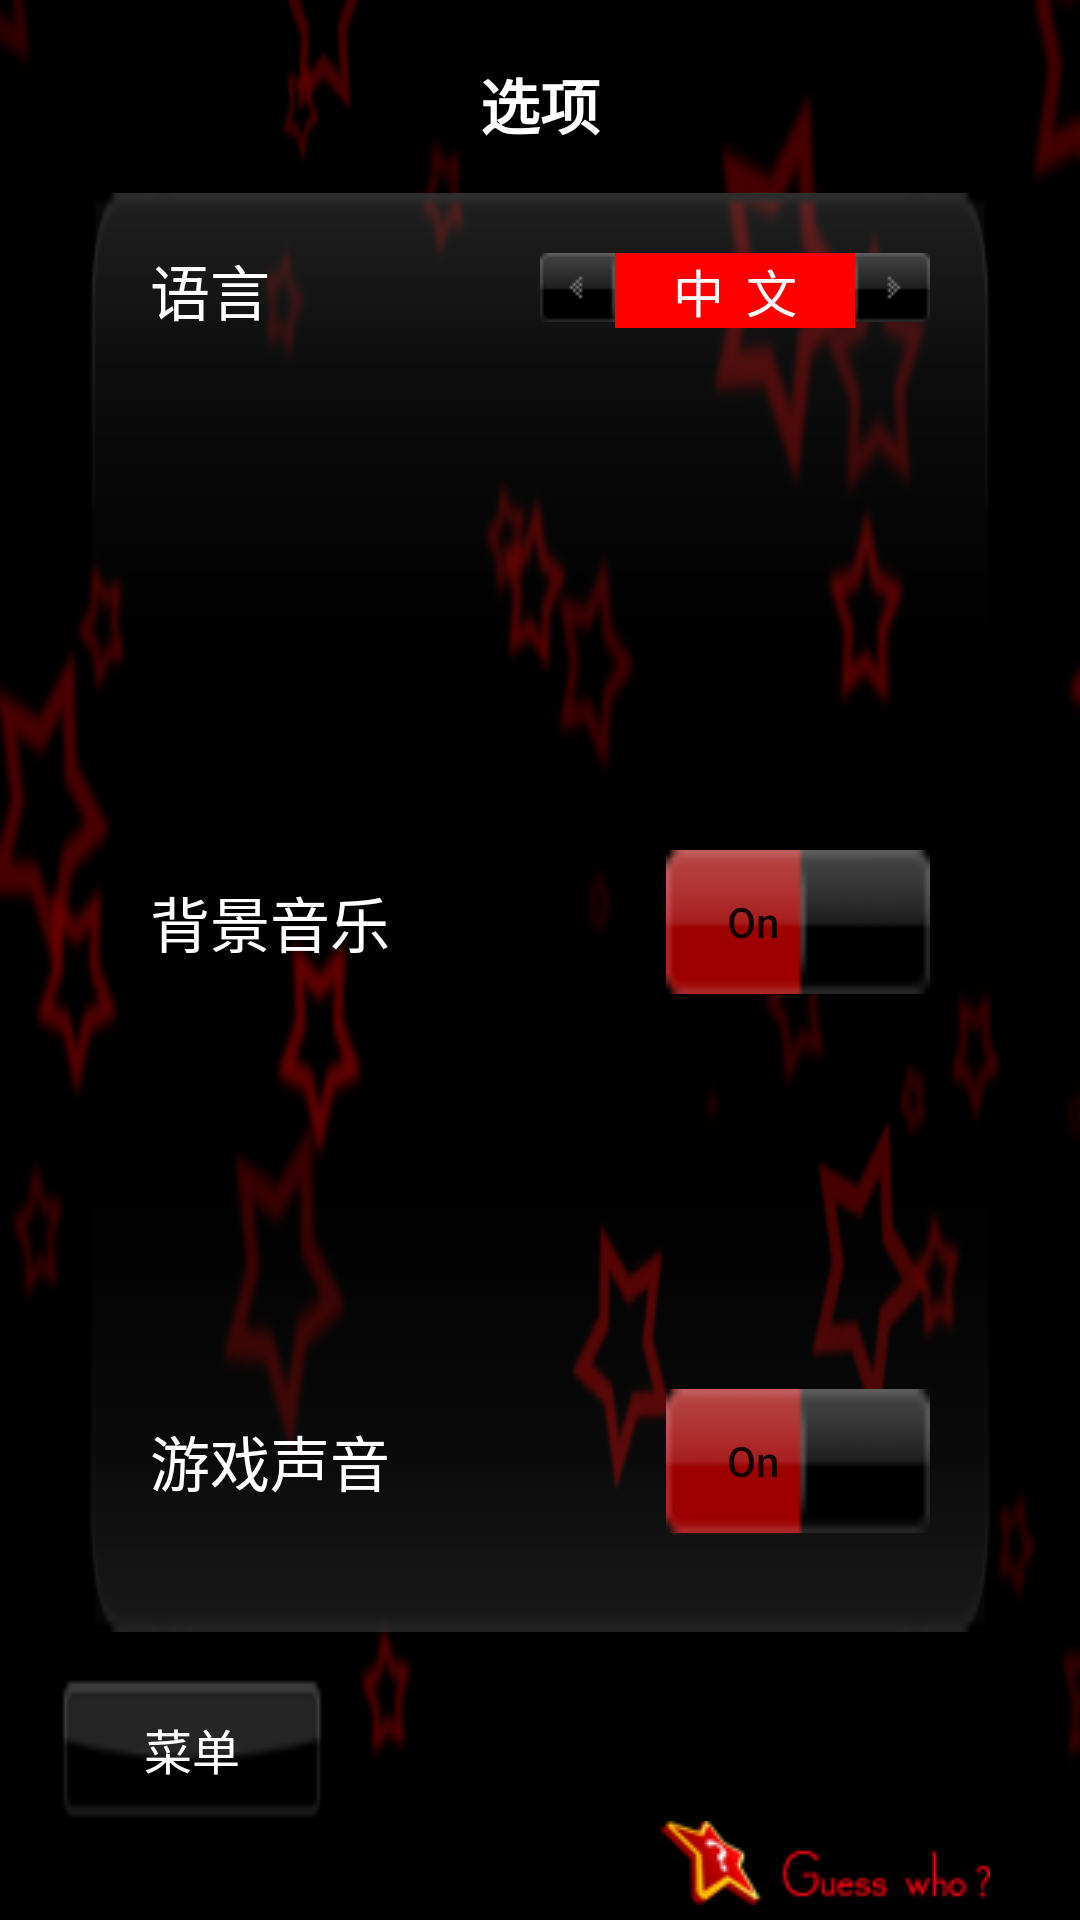

Write the Android layout XML for this screen, with the resource values it uses.
<!-- AndroidManifest.xml: application theme AppTheme -->
<!-- res/layout/options.xml -->
<?xml version="1.0" encoding="utf-8"?>
<LinearLayout xmlns:android="http://schemas.android.com/apk/res/android"
    android:orientation="vertical"
    android:layout_width="match_parent"
    android:layout_height="match_parent"
    android:background="@drawable/bg">
    <TextView
        android:id="@+id/language_title"
        android:layout_width="match_parent"
        android:layout_height="wrap_content"
        android:gravity="center"
        android:layout_marginTop="20dp"
        android:layout_marginBottom="15dp"
        android:textSize="20sp"
        android:textStyle="bold"
        android:textColor="#ffffff"
        android:text="@string/options_title"/>
    <TableLayout
        android:layout_weight="1"
        android:layout_width="match_parent"
        android:layout_height="wrap_content"
        android:layout_marginLeft="30dp"
        android:layout_marginRight="30dp"
        android:stretchColumns="0"
        android:background="@drawable/options_box_bg">
        <TableRow
            android:layout_weight="1"
            android:layout_marginLeft="20dp">
            <RelativeLayout
                android:layout_width="match_parent"
                android:layout_height="wrap_content"
                >
                <TextView
                    android:id="@+id/options_language"
                    android:paddingTop="10dp"
                    android:layout_width="wrap_content"
                    android:layout_height="wrap_content"
                    android:layout_centerVertical = "true"
                    android:textSize="20sp"
                    android:textColor="#ffffff"
                    android:text="@string/options_language"/>
                <LinearLayout
                    android:paddingTop="10dp"
                    android:layout_marginTop="20dp"
                    android:layout_marginRight="40dp"
                    android:id="@+id/options_music1"
                    android:layout_width="wrap_content"
                    android:layout_height="wrap_content"
                    android:layout_centerVertical = "true"
                    android:layout_alignParentRight = "true">
                    <ImageView
                        android:layout_width="wrap_content"
                        android:layout_height="wrap_content"
                        android:background="@drawable/left_arrow_black"/>
                    <TextView
                        android:id="@+id/options_languages"
                        android:layout_width="80dp"
                        android:layout_height="wrap_content"
                        android:textAlignment="center"
                        android:textSize="17sp"
                        android:textColor="#ffffff"
                        android:background="#ff0000"
                        android:text="@string/options_languagei"/>
                    <ImageView
                        android:layout_width="wrap_content"
                        android:layout_height="wrap_content"
                        android:background="@drawable/right_arrow_black"/>
                </LinearLayout>
            </RelativeLayout>
        </TableRow>
        <ImageView
            android:layout_marginLeft="20dp"
            android:layout_marginRight="20dp"
            android:layout_weight="1"
            android:layout_width="match_parent"
            android:layout_height="wrap_content"
            android:src="@drawable/options_line"/>
        <TableRow
            android:layout_weight="1"
            android:layout_marginLeft="20dp">
            <RelativeLayout
                android:layout_width="match_parent"
                android:layout_height="match_parent"
                >
            <TextView
                android:id="@+id/text_music"
                android:layout_width="wrap_content"
                android:layout_height="wrap_content"
                android:layout_centerVertical = "true"
                android:textSize="20sp"
                android:textColor="#ffffff"
                android:text="@string/options_music"/>
            <ToggleButton
                android:layout_marginRight="40dp"
                android:id="@+id/options_music"
                android:layout_width="wrap_content"
                android:layout_height="wrap_content"
                android:checked="true"
                android:layout_centerVertical = "true"
                android:layout_alignParentRight = "true"
                android:textAllCaps="false"
                android:textOn="@string/options_on"
                android:textOff="@string/options_off"
                android:background="@drawable/toggle_button">
            </ToggleButton>
            </RelativeLayout>
        </TableRow>
        <ImageView
            android:layout_marginLeft="20dp"
            android:layout_marginRight="20dp"
            android:layout_weight="1"
            android:layout_width="match_parent"
            android:layout_height="wrap_content"
            android:src="@drawable/options_line"/>
        <TableRow
            android:layout_weight="1"
            android:layout_marginLeft="20dp">
            <RelativeLayout
                android:layout_width="match_parent"
                android:layout_height="match_parent">
                <TextView
                    android:id="@+id/text_sound"
                    android:layout_width="wrap_content"
                    android:layout_height="wrap_content"
                    android:layout_centerVertical = "true"
                    android:textSize="20sp"
                    android:textColor="#ffffff"
                    android:text="@string/options_sound"/>
                <ToggleButton
                    android:layout_marginRight="40dp"
                    android:id="@+id/options_sound"
                    android:layout_width="wrap_content"
                    android:layout_height="wrap_content"
                    android:checked="true"
                    android:layout_centerVertical = "true"
                    android:layout_alignParentRight = "true"
                    android:textAllCaps="false"
                    android:textOn="@string/options_on"
                    android:textOff="@string/options_off"
                    android:background="@drawable/toggle_button">
                </ToggleButton>
            </RelativeLayout>
        </TableRow>

    </TableLayout>
    <Button
        android:id="@+id/options_mainmenu"
        android:layout_width ="wrap_content"
        android:layout_height="wrap_content"
        android:background="@drawable/small_button"
        android:textColor="#ffffff"
        android:textSize="16sp"
        android:layout_marginLeft="20dp"
        android:layout_marginTop="15dp"
        android:text="@string/player_name_menu"/>
    <ImageView
        android:layout_width="wrap_content"
        android:layout_height="wrap_content"
        android:layout_gravity="right"
        android:layout_marginBottom="5dp"
        android:layout_marginRight="30dp"
        android:src="@drawable/logo"/>

</LinearLayout>
<!-- resources referenced by this layout -->
<resources>
  <!-- drawable bg: png bitmap (drawable-mdpi, 20429 bytes) -->
  <!-- drawable left_arrow_black: png bitmap (drawable-mdpi, 3110 bytes) -->
  <!-- drawable logo: png bitmap (drawable-mdpi, 2728 bytes) -->
  <!-- drawable options_box_bg: png bitmap (drawable-mdpi, 2060 bytes) -->
  <!-- drawable right_arrow_black: png bitmap (drawable-mdpi, 3108 bytes) -->
  <!-- drawable small_button (drawable) -->
  <?xml version="1.0" encoding="utf-8"?>
  <selector xmlns:android="http://schemas.android.com/apk/res/android">
      <item android:state_pressed="false" android:drawable="@drawable/small_button_bg1"/>
      <item android:state_pressed="true" android:drawable="@drawable/small_button_bg2"/>
  </selector>
  <!-- drawable toggle_button (drawable) -->
  <?xml version="1.0" encoding="utf-8"?>
  <selector xmlns:android="http://schemas.android.com/apk/res/android">
      <item android:state_checked="false" android:drawable="@drawable/bn_no_bg"/>
      <item android:state_checked="true" android:drawable="@drawable/bn_yes_bg"/>
  </selector>
  <string name="options_language">语言</string>
  <string name="options_languagei">中  文</string>
  <string name="options_music">背景音乐</string>
  <string name="options_off">         Off</string>
  <string name="options_on">On         </string>
  <string name="options_sound">游戏声音</string>
  <string name="options_title">选项</string>
  <string name="player_name_menu">菜单</string>
  <style name="AppTheme" parent="Theme.AppCompat.Light.DarkActionBar">
          
          <item name="colorPrimary">@color/colorPrimary</item>
          <item name="colorPrimaryDark">@color/colorPrimaryDark</item>
          <item name="colorAccent">@color/colorAccent</item>
      </style>
  <!-- drawable small_button_bg1: png bitmap (drawable-mdpi, 624 bytes) -->
  <!-- drawable small_button_bg2: png bitmap (drawable-mdpi, 904 bytes) -->
  <!-- drawable bn_no_bg: png bitmap (drawable-mdpi, 600 bytes) -->
  <!-- drawable bn_yes_bg: png bitmap (drawable-mdpi, 588 bytes) -->
  <!-- not gathered from this repository: default colours our renderer supplied (Android Studio template values) -->
  <color name="colorPrimary">#FF6200EE</color>
  <color name="colorPrimaryDark">#FF3700B3</color>
  <color name="colorAccent">#FF03DAC5</color>
</resources>
